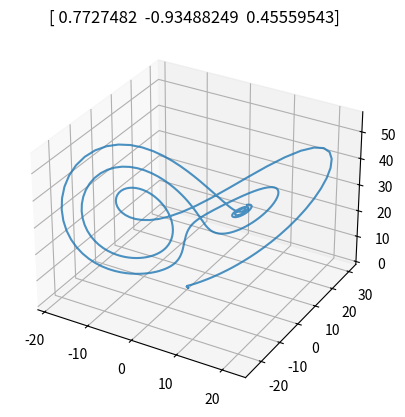

Reproduce this figure in Python.
import numpy as np
import matplotlib.pyplot as plt
import pandas as pd
from mpl_toolkits.mplot3d import Axes3D

def lorenzAtt(x, y, z, sigma, rho, beta):
	xN = x + sigma*(y-x)/100				#Propotional to intensity of convection motion???
	yN = y + (x*(rho-z)-y)/100				#Proportional to temperature diff bw ascending descending currents???
	zN = z + (x*y - beta*z)/100				#Propotional to difference of vertical temperature profile from linearity????
	return xN, yN, zN

sigma = 10.0
rho = 28.9
beta = 8/3
points_to_be_saved = 500
initital_points = np.random.randn(500, 3)
length = len(initital_points)
data = []


for i in range(100):
	x, y, z = np.array(initital_points[i])

	#Pad 9 zero vectors to indicate the beginning of a sequence of 10
	iterations = np.array([[0,0,0] for _ in range(9)] + [initital_points[i]])
	
	for j in range(points_to_be_saved-1):
		x, y, z = lorenzAtt(x, y, z, sigma, rho, beta)
		iterations = np.vstack((iterations, [x, y, z]))
		
	data.append(iterations)

fig = plt.figure()
ax = plt.axes(projection = '3d')
ax.plot(iterations[:, 0], iterations[:, 1], iterations[:, 2], alpha = 0.8)
ax.title.set_text(str(initital_points[i]))
plt.show()

data = np.array(data)
data = data.reshape(-1, (points_to_be_saved+9)*3)
print(data.shape)
df = pd.DataFrame(data)
df.to_csv('lorenz_std.csv', header = False, index = False)